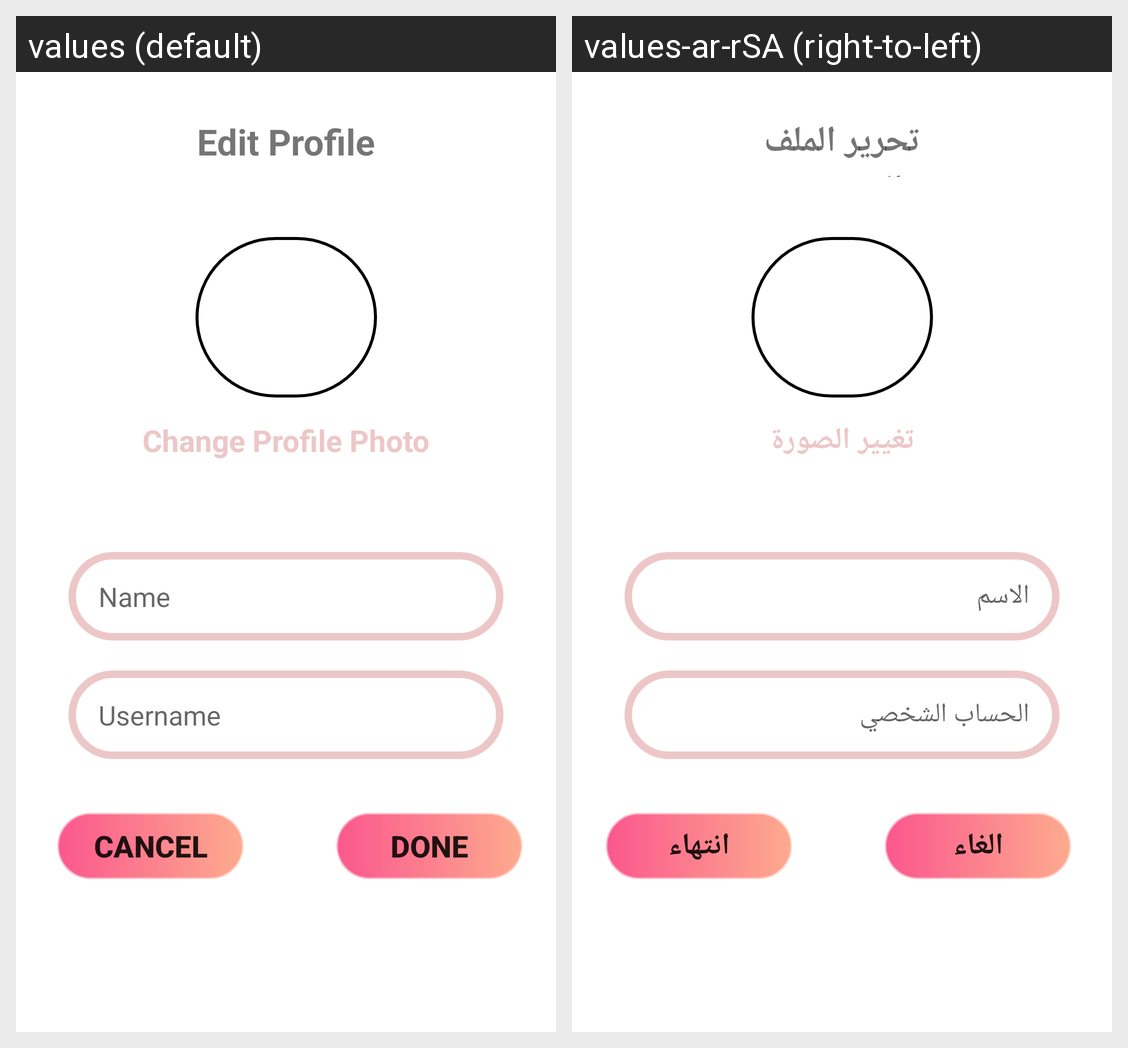

This grid shows one Android layout under two languages. Give, for every string resource on the screen, its name, the default text and each shown locale's text.
Android screen res/layout/dialog_edit_profile.xml rendered under 2 locales, left to right: values (default), values-ar-rSA (right-to-left). Device: Nexus 5 (rendered at 1080×1920; each locale shown at half size, 540×960, under a caption strip naming it); theme Theme.Finle_Project.
Strings drawn on this screen, with the default value and each locale's value (text and hints the layout hard-codes, and strings that could not be matched under every locale, appear in the picture but are not listed):

name
  values: Name
  values-ar-rSA: الاسم

username
  values: Username
  values-ar-rSA: الحساب الشخصي

change_profile_photo
  values: Change Profile Photo
  values-ar-rSA: تغيير الصورة

cancel
  values: Cancel
  values-ar-rSA: الغاء

done
  values: Done
  values-ar-rSA: انتهاء

edit_profile
  values: Edit Profile
  values-ar-rSA: تحرير الملف الشخصي
